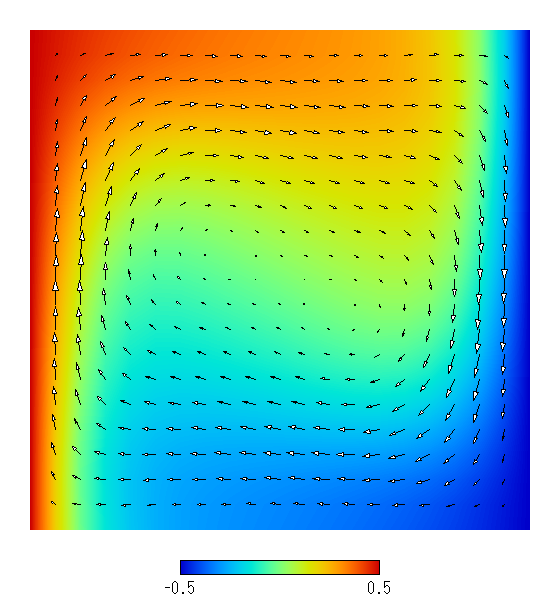

Values plotted in this chart, from the file beside it:
VARIABLES = "X", "Y", "U", "V", "T"
ZONE I= 21, J= 21, F=POINT
0.000E+00, 0.000E+00, 0.000E+00, 0.000E+00, 5.000E-01
5.000E-02, 0.000E+00, 0.000E+00, 0.000E+00, 1.990E-01
1.000E-01, 0.000E+00, 0.000E+00, 0.000E+00, -1.900E-02
1.500E-01, 0.000E+00, 0.000E+00, 0.000E+00, -1.479E-01
2.000E-01, 0.000E+00, 0.000E+00, 0.000E+00, -2.185E-01
2.500E-01, 0.000E+00, 0.000E+00, 0.000E+00, -2.573E-01
3.000E-01, 0.000E+00, 0.000E+00, 0.000E+00, -2.801E-01
3.500E-01, 0.000E+00, 0.000E+00, 0.000E+00, -2.951E-01
4.000E-01, 0.000E+00, 0.000E+00, 0.000E+00, -3.062E-01
4.500E-01, 0.000E+00, 0.000E+00, 0.000E+00, -3.158E-01
5.000E-01, 0.000E+00, 0.000E+00, 0.000E+00, -3.250E-01
5.500E-01, 0.000E+00, 0.000E+00, 0.000E+00, -3.345E-01
6.000E-01, 0.000E+00, 0.000E+00, 0.000E+00, -3.448E-01
6.500E-01, 0.000E+00, 0.000E+00, 0.000E+00, -3.561E-01
7.000E-01, 0.000E+00, 0.000E+00, 0.000E+00, -3.688E-01
7.500E-01, 0.000E+00, 0.000E+00, 0.000E+00, -3.832E-01
8.000E-01, 0.000E+00, 0.000E+00, 0.000E+00, -4.000E-01
8.500E-01, 0.000E+00, 0.000E+00, 0.000E+00, -4.198E-01
9.000E-01, 0.000E+00, 0.000E+00, 0.000E+00, -4.433E-01
9.500E-01, 0.000E+00, 0.000E+00, 0.000E+00, -4.704E-01
1.000E+00, 0.000E+00, 0.000E+00, 0.000E+00, -5.000E-01
0.000E+00, 5.000E-02, 0.000E+00, 0.000E+00, 5.000E-01
5.000E-02, 5.000E-02, -9.652E+00, 7.073E+00, 1.962E-01
1.000E-01, 5.000E-02, -1.652E+01, 2.808E+00, -2.369E-02
1.500E-01, 5.000E-02, -1.877E+01, -4.107E-01, -1.524E-01
2.000E-01, 5.000E-02, -1.860E+01, -1.432E+00, -2.212E-01
2.500E-01, 5.000E-02, -1.788E+01, -1.225E+00, -2.581E-01
3.000E-01, 5.000E-02, -1.750E+01, -5.997E-01, -2.793E-01
3.500E-01, 5.000E-02, -1.772E+01, 6.455E-02, -2.931E-01
4.000E-01, 5.000E-02, -1.857E+01, 6.426E-01, -3.033E-01
4.500E-01, 5.000E-02, -1.994E+01, 1.111E+00, -3.121E-01
5.000E-01, 5.000E-02, -2.168E+01, 1.455E+00, -3.205E-01
5.500E-01, 5.000E-02, -2.358E+01, 1.630E+00, -3.292E-01
6.000E-01, 5.000E-02, -2.535E+01, 1.556E+00, -3.385E-01
6.500E-01, 5.000E-02, -2.658E+01, 1.124E+00, -3.489E-01
7.000E-01, 5.000E-02, -2.677E+01, 2.211E-01, -3.606E-01
7.500E-01, 5.000E-02, -2.539E+01, -1.183E+00, -3.742E-01
8.000E-01, 5.000E-02, -2.206E+01, -2.891E+00, -3.907E-01
8.500E-01, 5.000E-02, -1.672E+01, -4.421E+00, -4.114E-01
9.000E-01, 5.000E-02, -9.986E+00, -5.017E+00, -4.369E-01
9.500E-01, 5.000E-02, -3.464E+00, -3.763E+00, -4.671E-01
1.000E+00, 5.000E-02, 0.000E+00, 0.000E+00, -5.000E-01
0.000E+00, 1.000E-01, 0.000E+00, 0.000E+00, 5.000E-01
5.000E-02, 1.000E-01, -9.388E+00, 1.652E+01, 1.945E-01
1.000E-01, 1.000E-01, -1.835E+01, 9.116E+00, -2.762E-02
1.500E-01, 1.000E-01, -2.328E+01, 2.076E+00, -1.560E-01
2.000E-01, 1.000E-01, -2.543E+01, -8.858E-01, -2.218E-01
2.500E-01, 1.000E-01, -2.641E+01, -1.099E+00, -2.550E-01
3.000E-01, 1.000E-01, -2.722E+01, -1.575E-01, -2.729E-01
3.500E-01, 1.000E-01, -2.831E+01, 1.069E+00, -2.838E-01
4.000E-01, 1.000E-01, -2.979E+01, 2.211E+00, -2.916E-01
4.500E-01, 1.000E-01, -3.163E+01, 3.109E+00, -2.981E-01
5.000E-01, 1.000E-01, -3.365E+01, 3.645E+00, -3.040E-01
5.500E-01, 1.000E-01, -3.557E+01, 3.670E+00, -3.100E-01
6.000E-01, 1.000E-01, -3.704E+01, 2.995E+00, -3.163E-01
6.500E-01, 1.000E-01, -3.759E+01, 1.424E+00, -3.236E-01
7.000E-01, 1.000E-01, -3.672E+01, -1.183E+00, -3.324E-01
7.500E-01, 1.000E-01, -3.395E+01, -4.714E+00, -3.441E-01
8.000E-01, 1.000E-01, -2.901E+01, -8.671E+00, -3.610E-01
... 382 more rows
